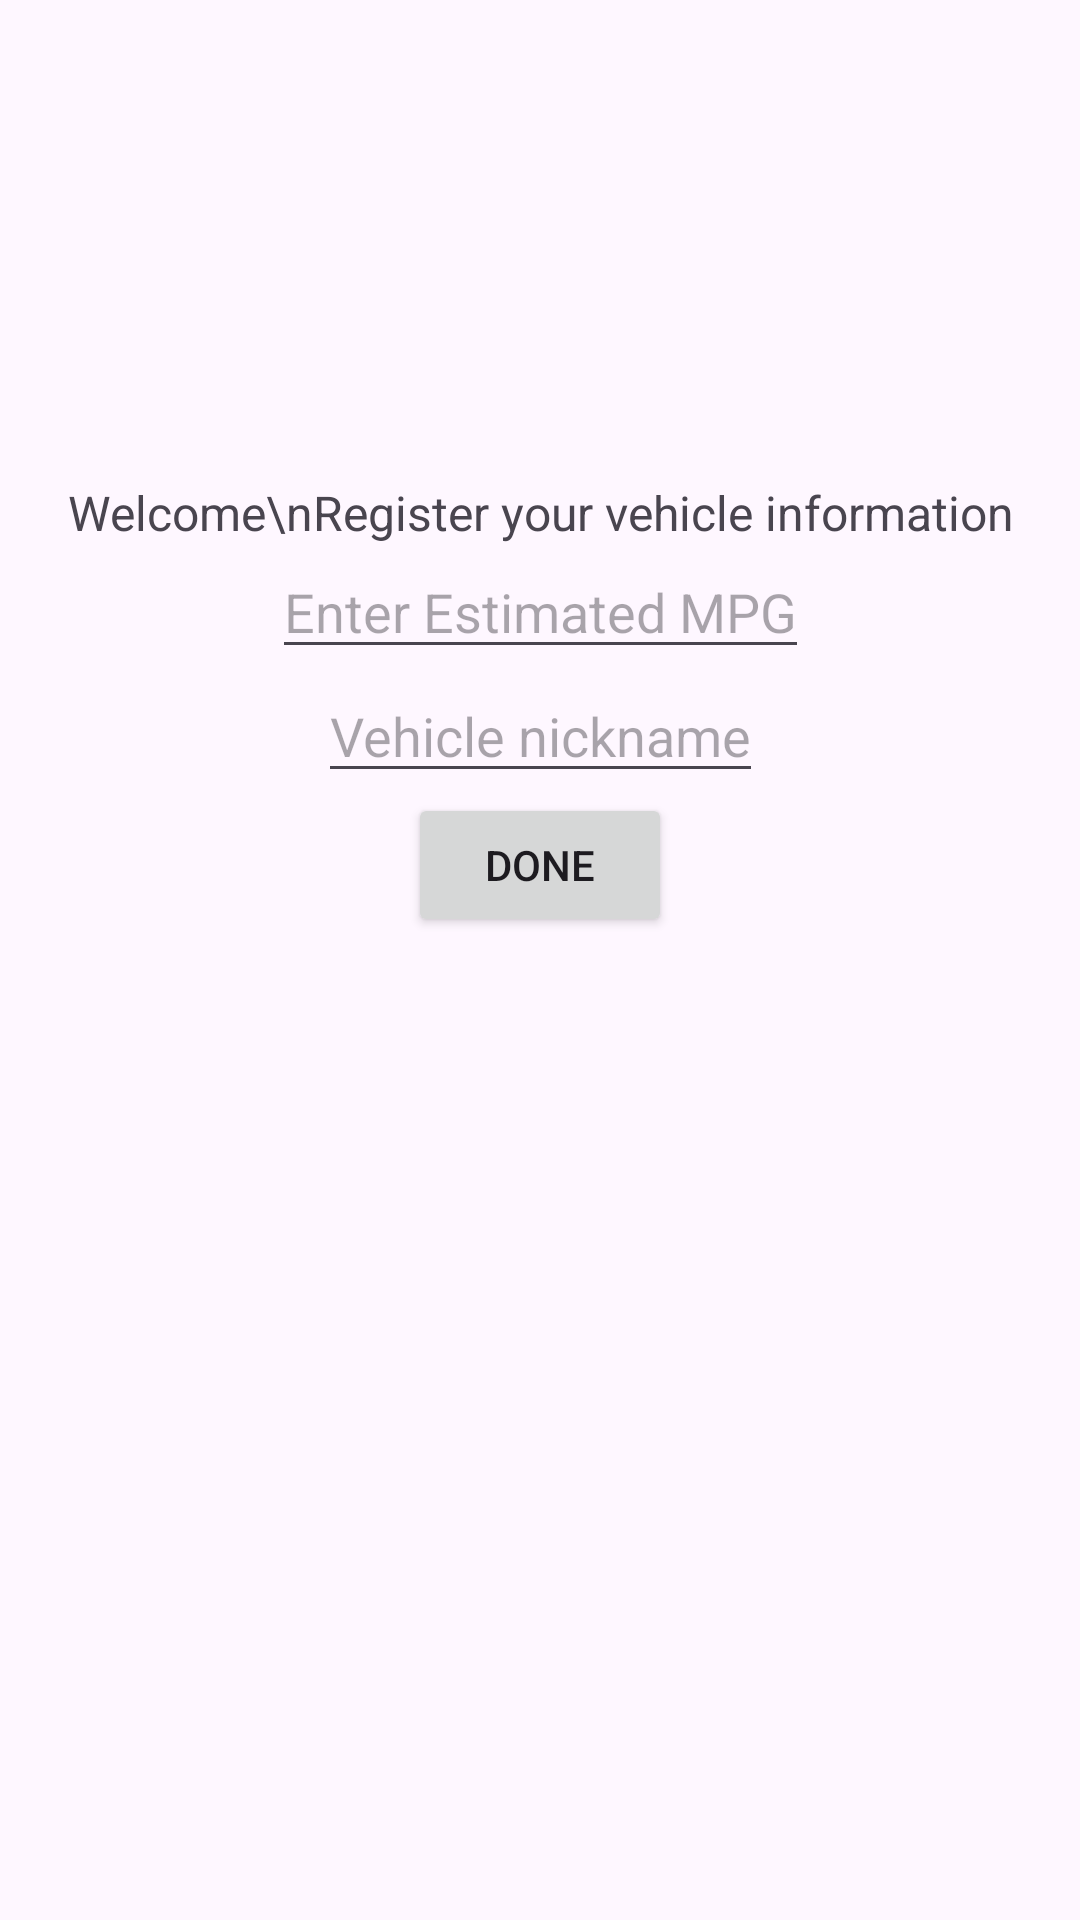

Android layout source for this screen:
<!-- AndroidManifest.xml: application theme Theme.TipTracker -->
<!-- res/layout/fragment_register.xml -->
<?xml version="1.0" encoding="utf-8"?>
<FrameLayout xmlns:android="http://schemas.android.com/apk/res/android"
    xmlns:app="http://schemas.android.com/apk/res-auto"
    xmlns:tools="http://schemas.android.com/tools"
    android:layout_width="match_parent"
    android:layout_height="match_parent"
    tools:context=".fragments.Register">

  <androidx.constraintlayout.widget.ConstraintLayout
      android:layout_height="match_parent"
      android:layout_width="match_parent"
      >

      <TextView
          android:id="@+id/textView"
          android:layout_width="wrap_content"
          android:layout_height="wrap_content"
          android:layout_marginTop="160dp"
          android:text="Welcome\nRegister your vehicle information"
          android:textAlignment="center"
          app:layout_constraintEnd_toEndOf="parent"
          app:layout_constraintHorizontal_bias="0.497"
          app:layout_constraintStart_toStartOf="parent"
          app:layout_constraintTop_toTopOf="parent"
          android:textSize="16dp"
          />

      <EditText
          android:id="@+id/et_mpg"
          android:layout_width="wrap_content"
          android:layout_height="wrap_content"
          android:hint="Enter Estimated MPG"
          app:layout_constraintEnd_toEndOf="parent"
          app:layout_constraintStart_toStartOf="parent"
          app:layout_constraintTop_toBottomOf="@+id/textView"

          />

      <EditText
          android:id="@+id/et_vehicle_name"
          android:layout_width="wrap_content"
          android:layout_height="wrap_content"
          android:hint="Vehicle nickname"
          app:layout_constraintEnd_toEndOf="parent"
          app:layout_constraintStart_toStartOf="parent"
          app:layout_constraintTop_toBottomOf="@+id/et_mpg" />

      <Button
          android:id="@+id/btn_register"
          android:layout_width="wrap_content"
          android:layout_height="wrap_content"
          android:text="Done"
          app:layout_constraintEnd_toEndOf="parent"
          app:layout_constraintStart_toStartOf="parent"
          app:layout_constraintTop_toBottomOf="@+id/et_vehicle_name" />

  </androidx.constraintlayout.widget.ConstraintLayout>
</FrameLayout>
<!-- resources referenced by this layout -->
<resources>
  <style name="Theme.TipTracker" parent="Base.Theme.TipTracker" />
  <style name="Base.Theme.TipTracker" parent="Theme.Material3.DayNight.NoActionBar">
          
          
      </style>
</resources>
